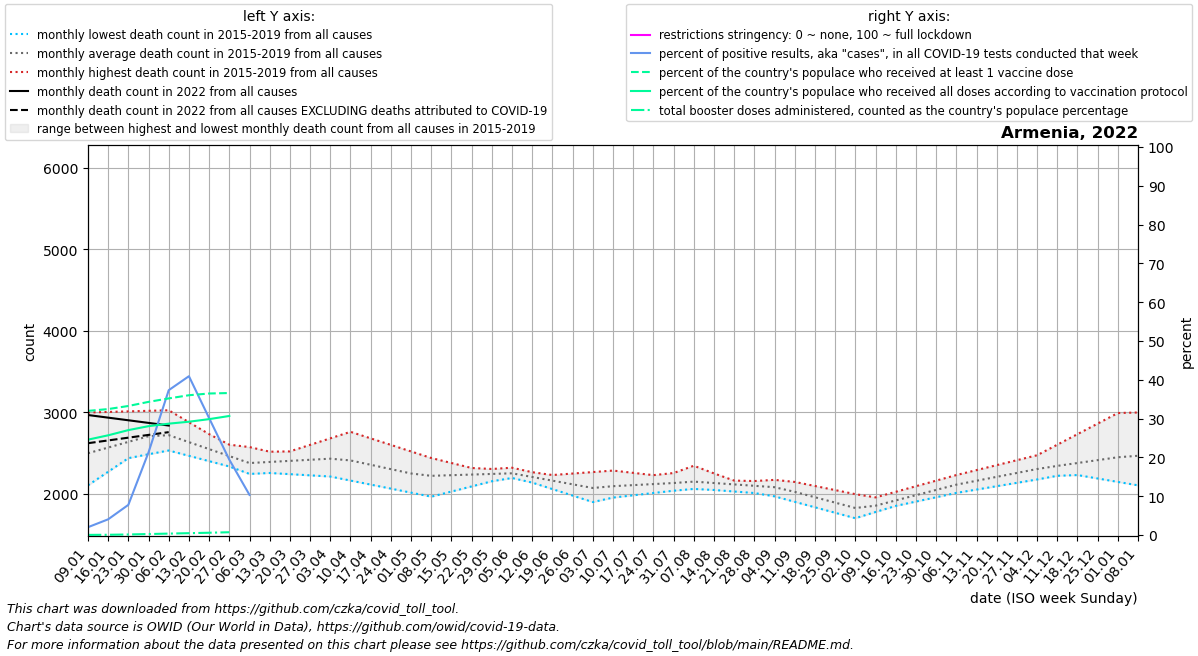

The data file committed next to this chart (first rows):
date, location, time_unit, time, deaths_2010_all_ages, deaths_2011_all_ages, deaths_2012_all_ages, deaths_2013_all_ages, deaths_2014_all_ages, deaths_2015_all_ages, deaths_2016_all_ages, deaths_2017_all_ages, deaths_2018_all_ages, deaths_2019_all_ages, deaths_2020_all_ages, deaths_2021_all_ages, deaths_2022_all_ages, new_deaths, new_cases_smoothed, new_tests_smoothed, positive_test_percent, stringency_index, people_vaccinated, people_fully_vaccinated
2022-01-09, Armenia, monthly, 1, , , , , , , 2544, 3000, 2350, 2107, 2404, 4050, 2969, 345.4, 603.3, 30272, 2.016, , 949372, 729430
2022-01-16, Armenia, monthly, 2, , , , , , , 2604, 3007, 2396, 2274, 2445, 3704, 2937, 279.3, 1430, 35113, 4.049, , 963378, 762669
2022-01-23, Armenia, monthly, 3, , , , , , , 2663, 3013, 2442, 2440, 2486, 3359, 2904, 213.2, 2661, 34250, 7.774, , 986918, 802345
2022-01-30, Armenia, monthly, 4, , , , , , , 2722, 3020, 2488, 2606, 2526, 3014, 2872, 147.1, 9430, 42997, 21.31, , 1018381, 832625
2022-02-06, Armenia, monthly, 5, , , , , , 2582, 2693, 3027, 2534, 2773, 2567, 2865, 2840, 81.0, 20174, 53828, 37.32, , 1044780, 851795
2022-02-13, Armenia, monthly, 6, , , , , , 2527, 2664, 2881, 2469, 2642, 2534, 2716, , 162.8, 20299, 49402, 40.92, , 1069164, 866612
2022-02-20, Armenia, monthly, 7, , , , , , 2472, 2634, 2734, 2404, 2510, 2500, 2567, , 244.5, 12164, 40080, 30.13, , 1082438, 886271
2022-02-27, Armenia, monthly, 8, , , , , , 2418, 2605, 2588, 2338, 2378, 2467, 2418, , 326.2, 6406, 32577, 19.42, , 1085998, 910583
2022-03-06, Armenia, monthly, 9, , , , , , 2363, 2576, 2442, 2273, 2247, 2434, 2502, , 408.0, 2710, 25854, 10.34, , , 
2022-03-13, Armenia, monthly, 10, , , , , , 2443, 2519, 2474, 2258, 2274, 2405, 2585, , 331.5, 715.0, , , , , 
2022-03-20, Armenia, monthly, 11, , , , , , 2523, 2462, 2505, 2244, 2300, 2376, 2669, , , , , , , , 
2022-03-27, Armenia, monthly, 12, , , , , , 2603, 2406, 2536, 2230, 2326, 2346, 2752, , , , , , , , 
2022-04-03, Armenia, monthly, 13, , , , , , 2683, 2349, 2568, 2215, 2353, 2317, 2836, , , , , , , , 
2022-04-10, Armenia, monthly, 14, , , , , , 2763, 2322, 2488, 2166, 2323, 2288, 2967, , , , , , , , 
2022-04-17, Armenia, monthly, 15, , , , , , 2683, 2296, 2407, 2116, 2293, 2255, 3098, , , , , , , , 
2022-04-24, Armenia, monthly, 16, , , , , , 2602, 2270, 2326, 2067, 2263, 2222, 3230, , , , , , , , 
2022-05-01, Armenia, monthly, 17, , , , , , 2522, 2243, 2246, 2017, 2233, 2189, 3361, , , , , , , , 
2022-05-08, Armenia, monthly, 18, , , , , , 2442, 2244, 2261, 1968, 2203, 2156, 3215, , , , , , , , 
2022-05-15, Armenia, monthly, 19, , , , , , 2381, 2245, 2277, 2031, 2224, 2143, 3070, , , , , , , , 
2022-05-22, Armenia, monthly, 20, , , , , , 2320, 2245, 2292, 2094, 2244, 2130, 2924, , , , , , , , 
2022-05-29, Armenia, monthly, 21, , , , , , 2258, 2246, 2308, 2157, 2264, 2116, 2779, , , , , , , , 
2022-06-05, Armenia, monthly, 22, , , , , , 2197, 2247, 2323, 2220, 2285, 2103, 2633, , , , , , , , 
2022-06-12, Armenia, monthly, 23, , , , , , 2215, 2228, 2268, 2140, 2196, 2256, 2547, , , , , , , , 
2022-06-19, Armenia, monthly, 24, , , , , , 2233, 2208, 2213, 2061, 2107, 2409, 2462, , , , , , , , 
2022-06-26, Armenia, monthly, 25, , , , , , 2252, 2188, 2158, 1982, 2018, 2563, 2376, , , , , , , , 
2022-07-03, Armenia, monthly, 26, , , , , , 2270, 2169, 2103, 1902, 1929, 2716, 2290, , , , , , , , 
2022-07-10, Armenia, monthly, 27, , , , , , 2288, 2152, 2095, 1991, 1957, 2869, 2279, , , , , , , , 
2022-07-17, Armenia, monthly, 28, , , , , , 2260, 2136, 2087, 2080, 1985, 2832, 2268, , , , , , , , 
2022-07-24, Armenia, monthly, 29, , , , , , 2232, 2120, 2079, 2169, 2013, 2794, 2258, , , , , , , , 
2022-07-31, Armenia, monthly, 30, , , , , , 2204, 2103, 2071, 2258, 2041, 2756, 2247, , , , , , , , 
2022-08-07, Armenia, monthly, 31, , , , , , 2176, 2108, 2063, 2347, 2069, 2719, 2246, , , , , , , , 
2022-08-14, Armenia, monthly, 32, , , , , , 2171, 2113, 2091, 2253, 2050, 2596, 2245, , , , , , , , 
2022-08-21, Armenia, monthly, 33, , , , , , 2165, 2117, 2118, 2160, 2032, 2474, 2243, , , , , , , , 
2022-08-28, Armenia, monthly, 34, , , , , , 2160, 2122, 2146, 2066, 2013, 2351, 2242, , , , , , , , 
2022-09-04, Armenia, monthly, 35, , , , , , 2154, 2127, 2174, 1972, 1994, 2229, 2241, , , , , , , , 
2022-09-11, Armenia, monthly, 36, , , , , , 2149, 2068, 2058, 1905, 1956, 2106, 2320, , , , , , , , 
2022-09-18, Armenia, monthly, 37, , , , , , 2099, 2009, 1943, 1838, 1917, 2090, 2400, , , , , , , , 
2022-09-25, Armenia, monthly, 38, , , , , , 2049, 1950, 1828, 1771, 1879, 2074, 2480, , , , , , , , 
2022-10-02, Armenia, monthly, 39, , , , , , 1999, 1891, 1712, 1704, 1840, 2058, 2559, , , , , , , , 
2022-10-09, Armenia, monthly, 40, , , , , , 1949, 1959, 1798, 1780, 1802, 2042, 2785, , , , , , , , 
2022-10-16, Armenia, monthly, 41, , , , , , 1987, 2028, 1884, 1857, 1855, 2440, 3010, , , , , , , , 
2022-10-23, Armenia, monthly, 42, , , , , , 2025, 2096, 1970, 1933, 1908, 2837, 3236, , , , , , , , 
2022-10-30, Armenia, monthly, 43, , , , , , 2063, 2165, 2056, 2010, 1961, 3234, 3462, , , , , , , , 
2022-11-06, Armenia, monthly, 44, , , , , , 2101, 2233, 2142, 2086, 2014, 3632, 3685, , , , , , , , 
2022-11-13, Armenia, monthly, 45, , , , , , 2151, 2294, 2172, 2144, 2055, 4118, 3908, , , , , , , , 
2022-11-20, Armenia, monthly, 46, , , , , , 2200, 2354, 2202, 2202, 2096, 4603, 4131, , , , , , , , 
2022-11-27, Armenia, monthly, 47, , , , , , 2250, 2415, 2233, 2259, 2138, 5089, 4354, , , , , , , , 
2022-12-04, Armenia, monthly, 48, , , , , , 2299, 2476, 2263, 2317, 2179, 5574, 4577, , , , , , , , 
2022-12-11, Armenia, monthly, 49, , , , , , 2349, 2605, 2273, 2275, 2224, 6060, 4183, , , , , , , , 
2022-12-18, Armenia, monthly, 50, , , , , , 2383, 2734, 2284, 2233, 2269, 5644, 3789, , , , , , , , 
2022-12-25, Armenia, monthly, 51, , , , , , 2417, 2864, 2294, 2191, 2314, 5228, 3395, , , , , , , , 
2023-01-01, Armenia, monthly, 52, , , , , , 2451, 2993, 2304, 2149, 2359, 4811, 3001, , , , , , , , 
2023-01-08, Armenia, monthly, 1, , , , , , 2485, 3000, 2350, 2107, 2404, 4395, 2969, , , , , , , , 
